Dataset: DE_6205_2HP (GitHub, laexl/love-xyellow-lemon-). Classes: normal, ball14, ball21, ball7, inner14, inner21, inner7, outer14, outer21, outer7.

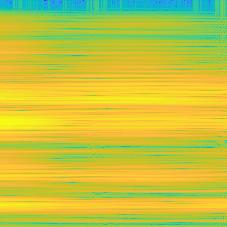
Label: outer21

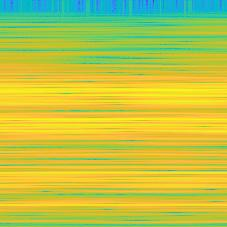
Label: inner7

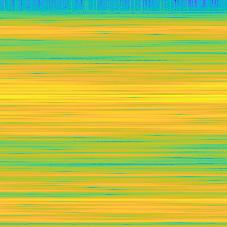
Label: outer14

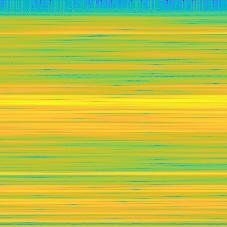
Label: ball21

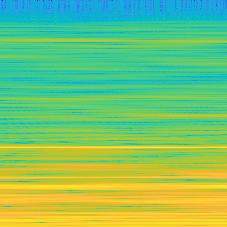
Label: normal

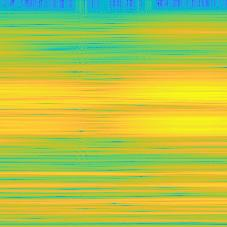
Label: inner14
